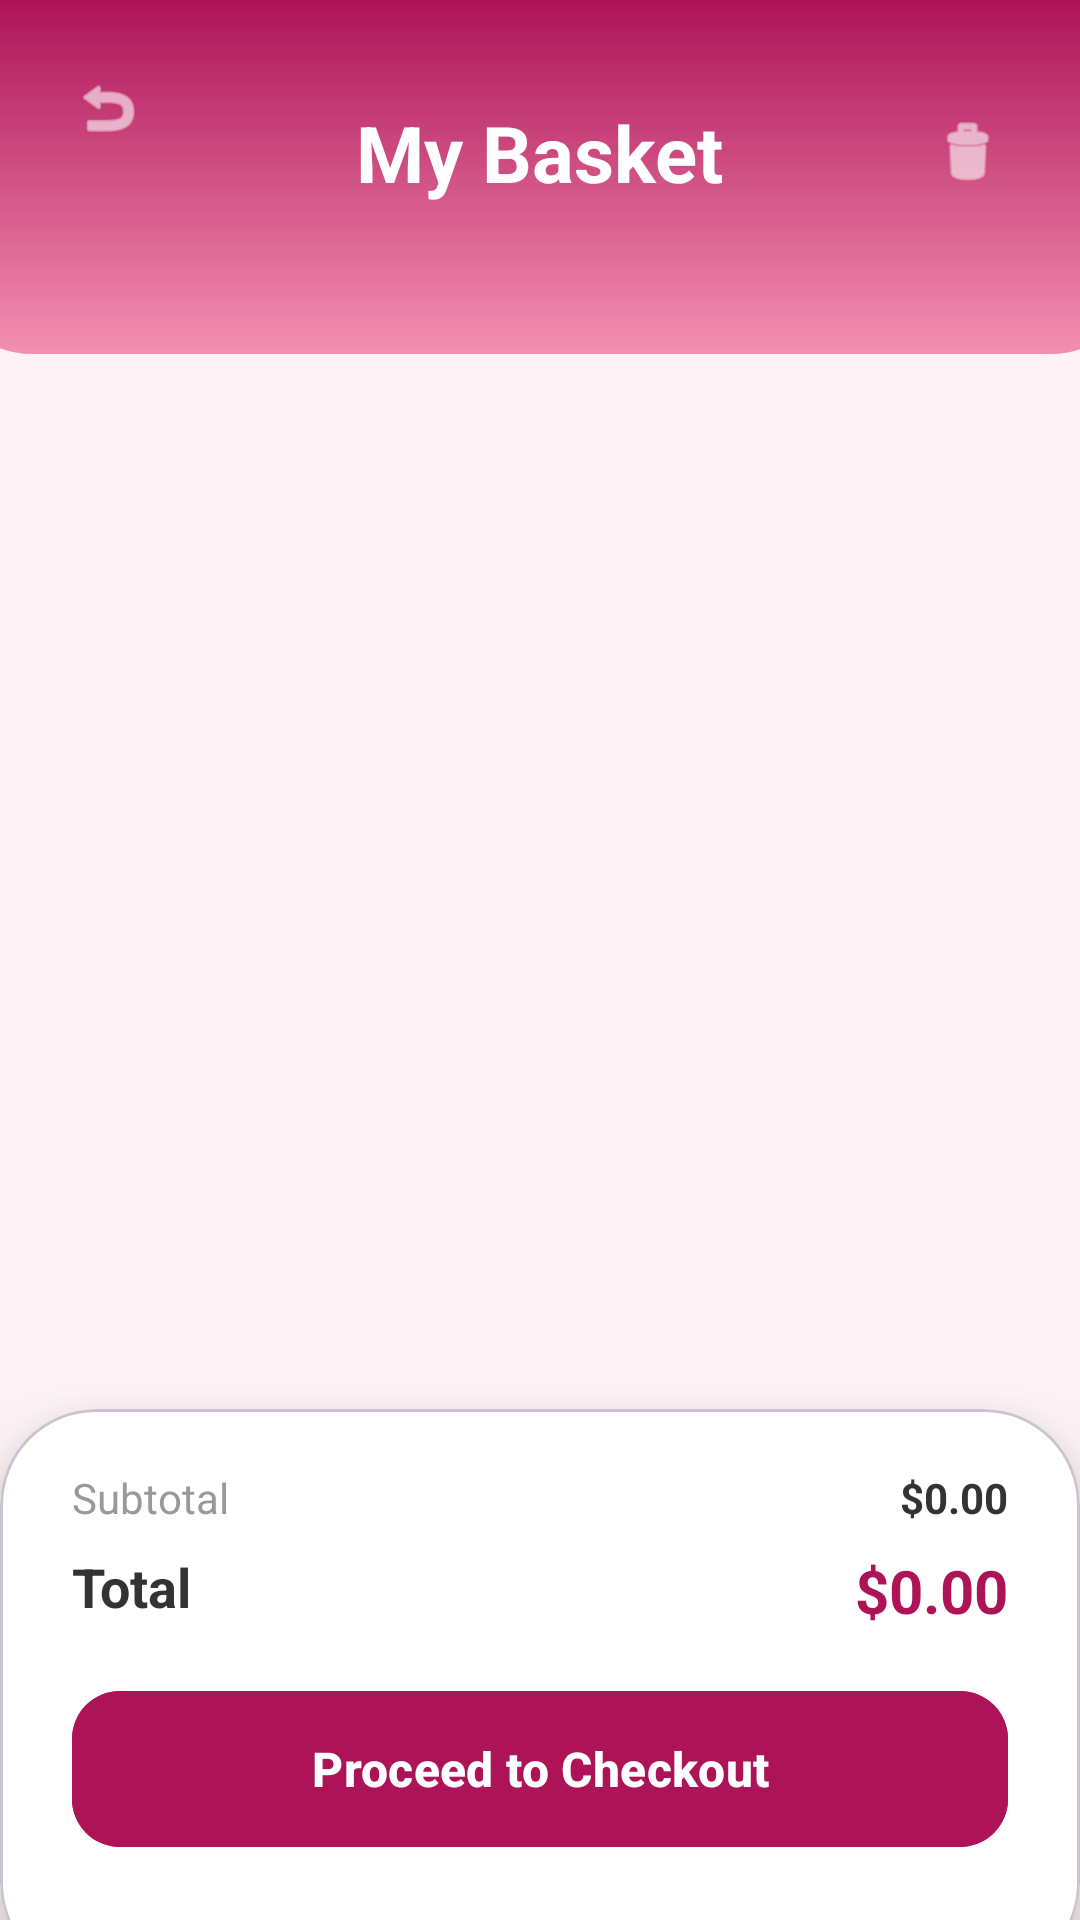

Produce the Android XML layout that renders to this screen, including the resource entries it uses.
<!-- AndroidManifest.xml: application theme Theme.StickIt_App -->
<!-- res/layout/activity_keranjang.xml -->
<?xml version="1.0" encoding="utf-8"?>
<androidx.constraintlayout.widget.ConstraintLayout xmlns:android="http://schemas.android.com/apk/res/android"
    xmlns:app="http://schemas.android.com/apk/res-auto"
    xmlns:tools="http://schemas.android.com/tools"
    android:id="@+id/main"
    android:layout_width="match_parent"
    android:layout_height="match_parent"
    android:background="#FDF2F5"
    tools:context=".Keranjang">

    <View
        android:id="@+id/headerBackground"
        android:layout_width="403dp"
        android:layout_height="118dp"
        android:background="@drawable/bg_home_header"
        app:layout_constraintEnd_toEndOf="parent"
        app:layout_constraintStart_toStartOf="parent"
        app:layout_constraintTop_toTopOf="parent" />

    <ImageView
        android:id="@+id/btnBack"
        android:layout_width="40dp"
        android:layout_height="40dp"
        android:layout_marginStart="16dp"
        android:layout_marginTop="16dp"
        android:padding="8dp"
        android:src="@android:drawable/ic_menu_revert"
        app:layout_constraintStart_toStartOf="parent"
        app:layout_constraintTop_toTopOf="parent"
        app:tint="#FFFFFF" />

    <TextView
        android:id="@+id/tvCartTitle"
        android:layout_width="wrap_content"
        android:layout_height="wrap_content"
        android:text="My Basket"
        android:textColor="#FFFFFF"
        android:textSize="26sp"
        android:textStyle="bold"
        app:layout_constraintBottom_toBottomOf="@id/headerBackground"
        app:layout_constraintEnd_toEndOf="parent"
        app:layout_constraintStart_toStartOf="parent"
        app:layout_constraintTop_toTopOf="parent"
        app:layout_constraintVertical_bias="0.4" />

    <ImageView
        android:id="@+id/btnDelete"
        android:layout_width="35dp"
        android:layout_height="35dp"
        android:layout_marginEnd="20dp"
        android:padding="5dp"
        android:src="@android:drawable/ic_menu_delete"
        android:visibility="visible"
        app:layout_constraintBottom_toBottomOf="@id/tvCartTitle"
        app:layout_constraintEnd_toEndOf="parent"
        app:layout_constraintTop_toTopOf="@id/tvCartTitle"
        app:tint="#FFFFFF" />

    <androidx.core.widget.NestedScrollView
        android:layout_width="match_parent"
        android:layout_height="0dp"
        android:layout_marginTop="-40dp"
        android:fillViewport="true"
        app:layout_constraintBottom_toTopOf="@id/bottomCard"
        app:layout_constraintTop_toBottomOf="@id/headerBackground">

        <LinearLayout
            android:id="@+id/containerItems"
            android:layout_width="match_parent"
            android:layout_height="wrap_content"
            android:orientation="vertical"
            android:paddingHorizontal="20dp"
            android:paddingBottom="20dp" />
    </androidx.core.widget.NestedScrollView>

    <com.google.android.material.card.MaterialCardView
        android:id="@+id/bottomCard"
        android:layout_width="match_parent"
        android:layout_height="wrap_content"
        android:layout_marginBottom="-20dp"
        app:cardBackgroundColor="#FFFFFF"
        app:cardCornerRadius="32dp"
        app:cardElevation="16dp"
        app:layout_constraintBottom_toBottomOf="parent">

        <LinearLayout
            android:layout_width="match_parent"
            android:layout_height="wrap_content"
            android:orientation="vertical"
            android:paddingHorizontal="24dp"
            android:paddingTop="20dp"
            android:paddingBottom="40dp">

            <RelativeLayout
                android:layout_width="match_parent"
                android:layout_height="wrap_content"
                android:layout_marginBottom="8dp">
                <TextView android:layout_width="wrap_content" android:layout_height="wrap_content" android:text="Subtotal" android:textColor="#999999" />
                <TextView android:id="@+id/tvSubtotal" android:layout_width="wrap_content" android:layout_height="wrap_content" android:layout_alignParentEnd="true" android:text="$0.00" android:textColor="#333333" android:textStyle="bold" />
            </RelativeLayout>

            <RelativeLayout
                android:layout_width="match_parent"
                android:layout_height="wrap_content"
                android:layout_marginBottom="16dp">
                <TextView android:layout_width="wrap_content" android:layout_height="wrap_content" android:text="Total" android:textColor="#333333" android:textSize="18sp" android:textStyle="bold" />
                <TextView android:id="@+id/tvTotal" android:layout_width="wrap_content" android:layout_height="wrap_content" android:layout_alignParentEnd="true" android:text="$0.00" android:textColor="#AD1457" android:textSize="20sp" android:textStyle="bold" />
            </RelativeLayout>

            <com.google.android.material.button.MaterialButton
                android:id="@+id/btnCheckout"
                android:layout_width="match_parent"
                android:layout_height="60dp"
                android:backgroundTint="#AD1457"
                android:text="Proceed to Checkout"
                android:textAllCaps="false"
                android:textSize="16sp"
                android:textStyle="bold"
                app:cornerRadius="16dp" />
        </LinearLayout>
    </com.google.android.material.card.MaterialCardView>
</androidx.constraintlayout.widget.ConstraintLayout>
<!-- resources referenced by this layout -->
<resources>
  <!-- drawable bg_home_header (drawable) -->
  <?xml version="1.0" encoding="utf-8"?>
  <shape xmlns:android="http://schemas.android.com/apk/res/android"
      android:shape="rectangle">
      <gradient
          android:angle="270"
          android:endColor="#F48FB1"
          android:startColor="#AD1457"
          android:type="linear" />
      <corners
          android:bottomLeftRadius="32dp"
          android:bottomRightRadius="32dp" />
  </shape>
  <style name="Theme.StickIt_App" parent="Base.Theme.StickIt_App" />
  <style name="Base.Theme.StickIt_App" parent="Theme.Material3.DayNight.NoActionBar">
          
          
      </style>
</resources>
